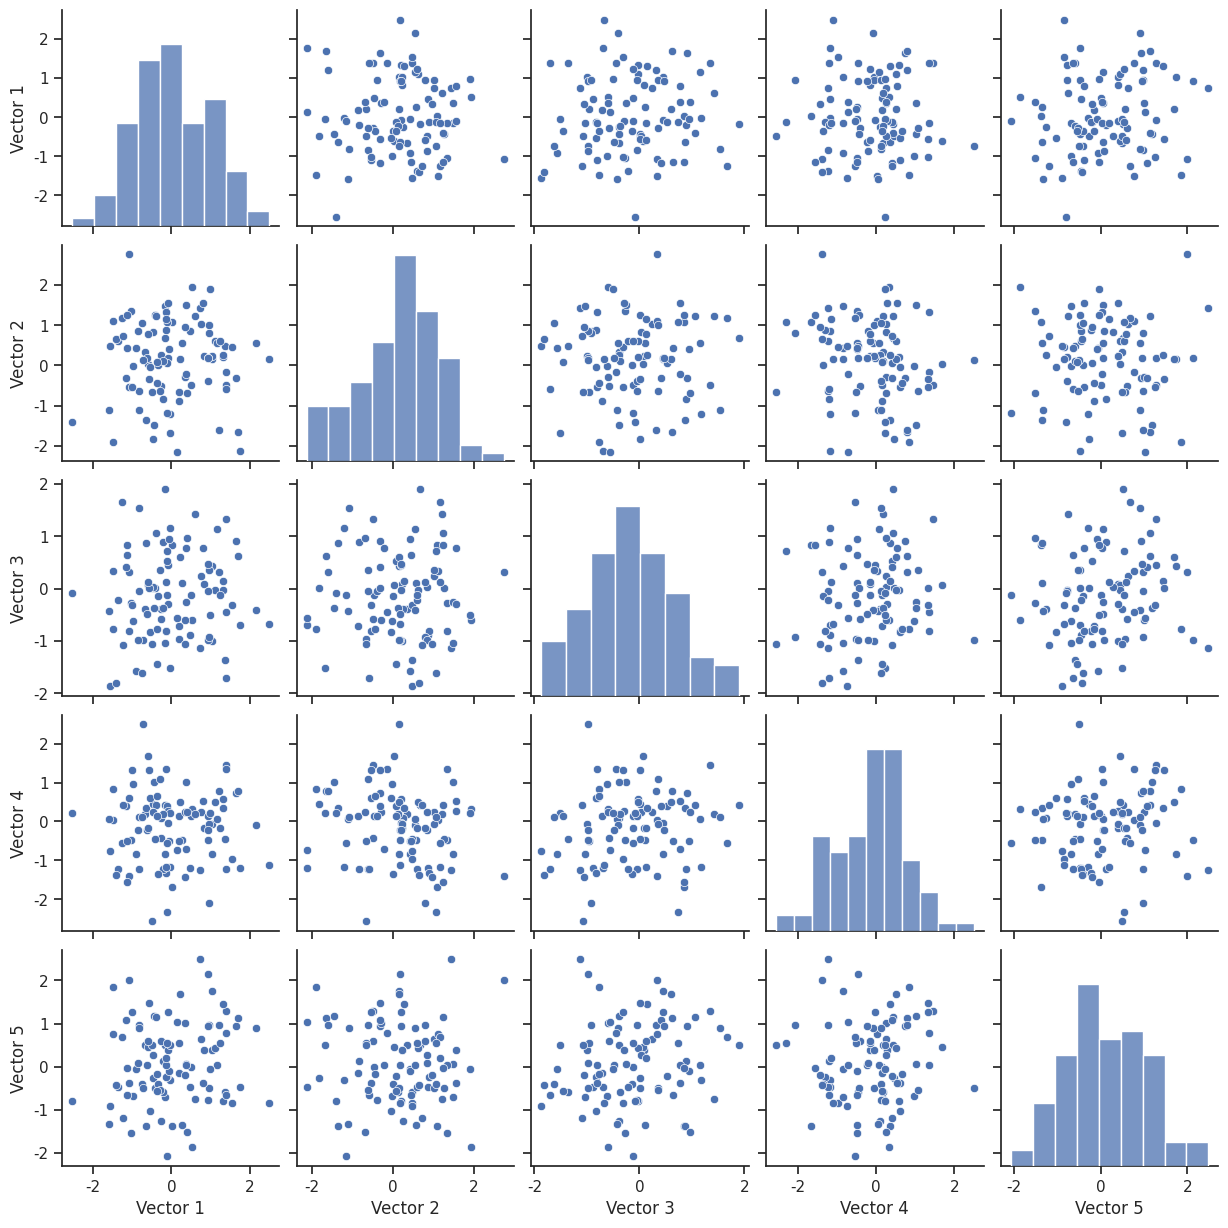

Write Python code to recreate this figure.
import numpy as np
import seaborn as sns
import matplotlib.pyplot as plt

# Generate sample data for five vectors
num_samples = 100
vector1 = np.random.randn(num_samples)
vector2 = np.random.randn(num_samples)
vector3 = np.random.randn(num_samples)
vector4 = np.random.randn(num_samples)
vector5 = np.random.randn(num_samples)

# Create a dictionary to store the data
data = {
    'Vector 1': vector1,
    'Vector 2': vector2,
    'Vector 3': vector3,
    'Vector 4': vector4,
    'Vector 5': vector5
}

import pandas as pd

# Create a pair plot using Seaborn
sns.set(style="ticks")
sns.pairplot(pd.DataFrame(data))
plt.show()